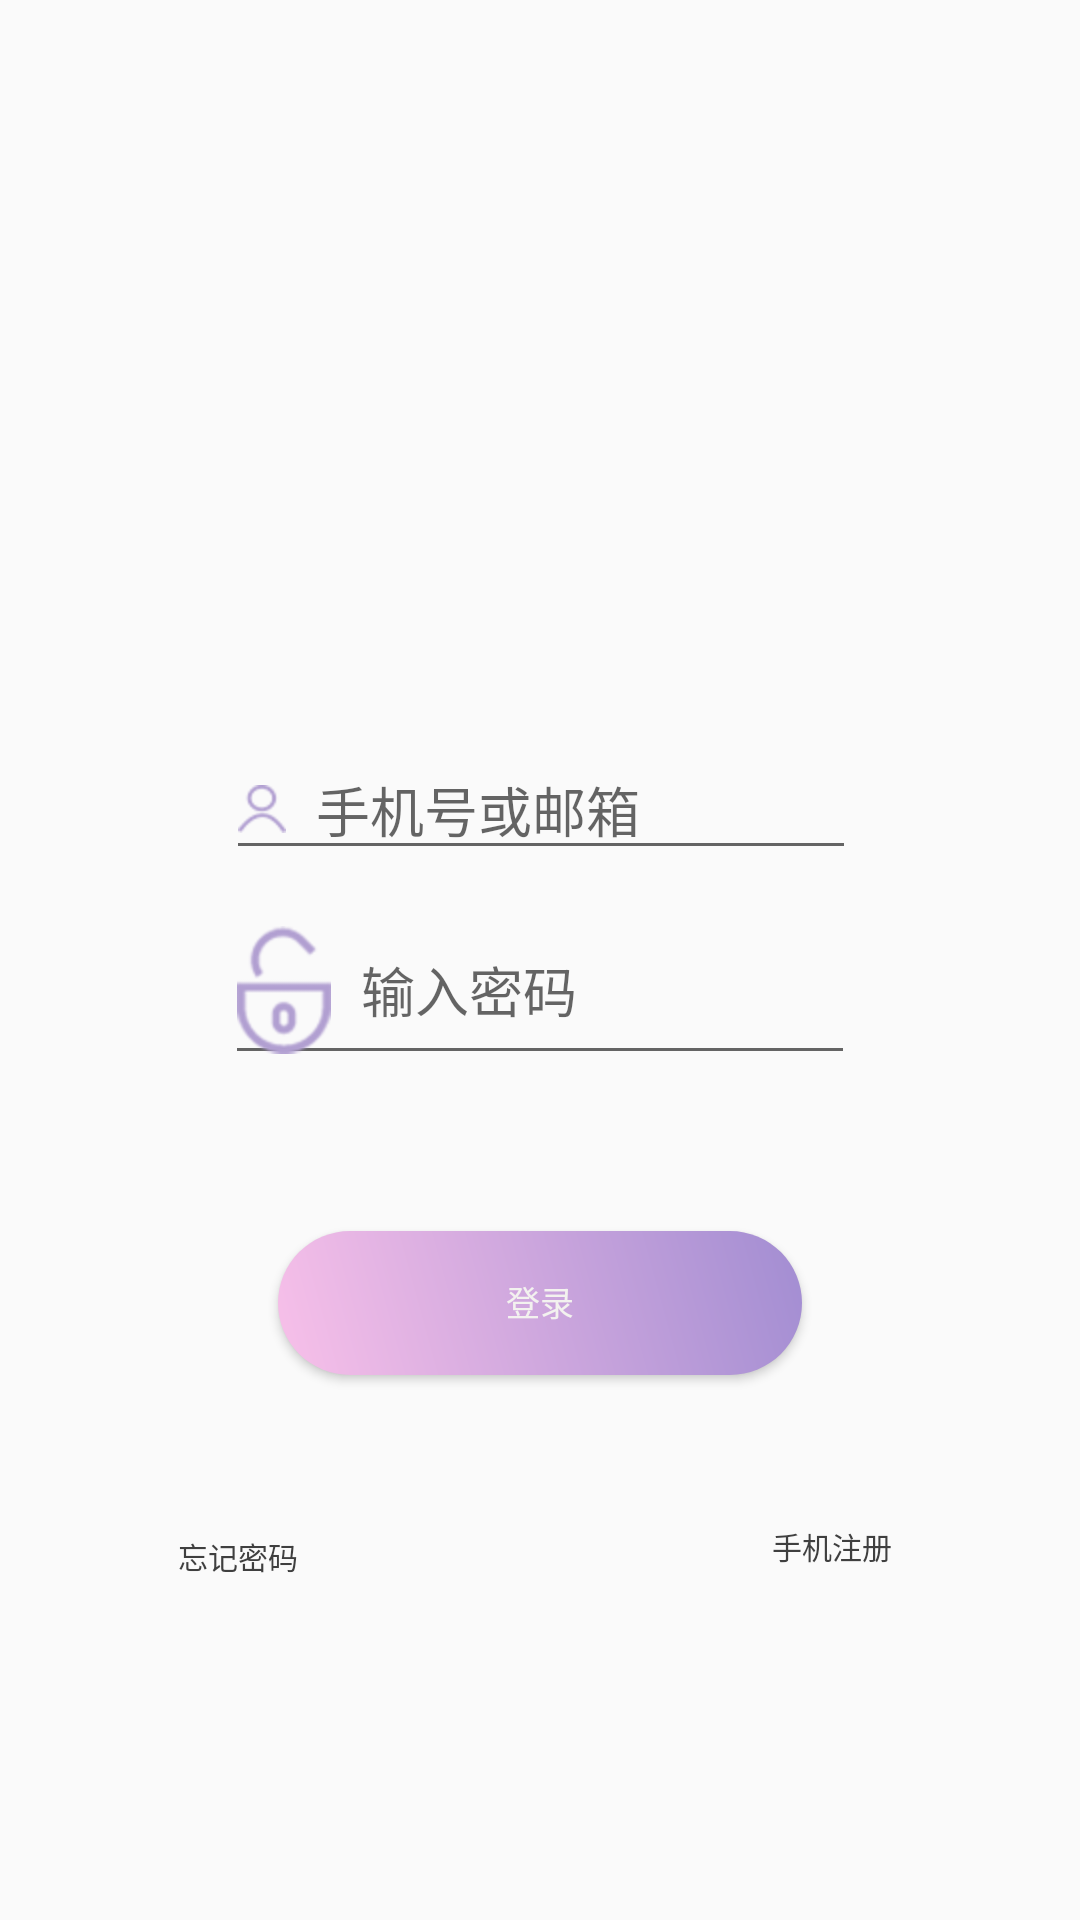

Produce the Android XML layout that renders to this screen, including the resource entries it uses.
<!-- AndroidManifest.xml: application theme AppTheme -->
<!-- res/layout/activity_login1.xml -->
<?xml version="1.0" encoding="utf-8"?>
<android.support.constraint.ConstraintLayout
    xmlns:android="http://schemas.android.com/apk/res/android"
    xmlns:app="http://schemas.android.com/apk/res-auto"
    xmlns:tools="http://schemas.android.com/tools"
    android:layout_width="match_parent"
    android:layout_height="match_parent"
    android:background="@mipmap/background_login"
    tools:context="com.xinaliu.inspiration.activity.LoginActivity">


    <EditText
        android:id="@+id/etPhoneNumber"
        android:layout_width="wrap_content"
        android:layout_height="wrap_content"
        android:layout_marginBottom="26px"
        android:layout_marginLeft="8dp"
        android:layout_marginRight="8dp"
        android:drawableLeft="@mipmap/user"
        android:drawablePadding="10dp"
        android:ems="10"
        android:hint="手机号或邮箱"
        android:inputType="phone"
        android:textColor="#3f3f3f"
        android:textCursorDrawable="@drawable/underline_color"
        app:layout_constraintBottom_toTopOf="@+id/editText"
        app:layout_constraintHorizontal_bias="0.503"
        app:layout_constraintLeft_toLeftOf="parent"
        app:layout_constraintRight_toRightOf="parent"
        tools:ignore="MissingConstraints"/>

    <ImageView
        android:id="@+id/imageView2"
        android:layout_width="wrap_content"
        android:layout_height="wrap_content"
        android:layout_marginBottom="51px"
        android:layout_marginLeft="8dp"
        android:layout_marginRight="8dp"
        app:layout_constraintBottom_toBottomOf="parent"
        app:layout_constraintHorizontal_bias="0.501"
        app:layout_constraintLeft_toLeftOf="parent"
        app:layout_constraintRight_toRightOf="parent"
        app:srcCompat="@mipmap/qq"
        tools:ignore="MissingConstraints"/>

    <ImageView
        android:id="@+id/imageView3"
        android:layout_width="wrap_content"
        android:layout_height="wrap_content"
        android:layout_marginBottom="51px"
        android:layout_marginRight="73px"
        app:layout_constraintBottom_toBottomOf="parent"
        app:layout_constraintRight_toLeftOf="@+id/imageView2"
        app:srcCompat="@mipmap/weixin_normal"
        />

    <ImageView
        android:id="@+id/imageView4"
        android:layout_width="wrap_content"
        android:layout_height="wrap_content"
        android:layout_marginBottom="51px"
        android:layout_marginLeft="36dp"
        app:layout_constraintBottom_toBottomOf="parent"
        app:layout_constraintLeft_toRightOf="@+id/imageView2"
        app:srcCompat="@mipmap/micro_blog"
        />

    <TextView
        android:id="@+id/textView3"
        android:layout_width="wrap_content"
        android:layout_height="wrap_content"
        android:layout_marginBottom="97dp"
        android:layout_marginLeft="8dp"
        android:layout_marginRight="8dp"
        android:text="忘记密码"
        android:textColor="#3f3f3f"
        android:textSize="30px"
        app:layout_constraintBottom_toTopOf="@+id/imageView3"
        app:layout_constraintLeft_toLeftOf="parent"
        app:layout_constraintRight_toRightOf="@+id/imageView3"
        tools:ignore="MissingConstraints"
        app:layout_constraintHorizontal_bias="0.512"/>

    <TextView
        android:id="@+id/textView4"
        android:layout_width="63dp"
        android:layout_height="18dp"
        android:layout_marginBottom="97dp"
        android:layout_marginLeft="8dp"
        android:layout_marginRight="8dp"
        android:text="手机注册"
        android:textColor="#3f3f3f"
        android:textSize="30px"
        app:layout_constraintBottom_toTopOf="@+id/imageView4"
        app:layout_constraintHorizontal_bias="0.51"
        app:layout_constraintLeft_toLeftOf="@+id/imageView4"
        app:layout_constraintRight_toRightOf="parent"
        tools:ignore="MissingConstraints"/>

    <Button
        android:id="@+id/button"
        android:layout_width="wrap_content"
        android:layout_height="wrap_content"
        android:layout_marginBottom="53dp"
        android:background="@drawable/background_btn_login"
        android:paddingBottom="25px"
        android:paddingLeft="228px"
        android:paddingRight="228px"
        android:paddingTop="22px"
        android:text="登录"
        android:textColor="#f3f2ef"
        android:textSize="34px"
        app:layout_constraintBottom_toTopOf="@+id/textView3"
        app:layout_constraintLeft_toLeftOf="parent"
        app:layout_constraintRight_toRightOf="parent"
        tools:ignore="MissingConstraints"/>

    <EditText
        android:id="@+id/editText"
        android:layout_width="wrap_content"
        android:layout_height="wrap_content"
        android:layout_marginBottom="52dp"
        android:layout_marginLeft="8dp"
        android:layout_marginRight="8dp"
        android:drawableLeft="@mipmap/lock"
        android:drawablePadding="10dp"
        android:ems="10"
        android:hint="输入密码"
        android:inputType="textPassword"
        android:textColor="#3f3f3f"
        android:textCursorDrawable="@drawable/underline_color"
        app:layout_constraintBottom_toTopOf="@+id/button"
        app:layout_constraintLeft_toLeftOf="parent"
        app:layout_constraintRight_toRightOf="parent"
        tools:ignore="MissingConstraints"/>

</android.support.constraint.ConstraintLayout>
<!-- resources referenced by this layout -->
<resources>
  <!-- drawable background_btn_login (drawable) -->
  <?xml version="1.0" encoding="utf-8"?>
  <shape xmlns:android="http://schemas.android.com/apk/res/android"
         android:shape="rectangle"
      >
      <gradient
          android:angle="45"
          android:endColor="#a28dd2"
          android:startColor="#f8c0e9"/>
  
      
      
  
      
      
      <corners android:radius="45dip" />
  
      
      <padding
          android:left="10dp"
          android:top="10dp"
          android:right="10dp"
          android:bottom="10dp"
          />
  </shape>
  <!-- drawable underline_color (drawable) -->
  <?xml version="1.0" encoding="utf-8"?>
  <shape xmlns:android="http://schemas.android.com/apk/res/android"
         android:shape="rectangle">
      <size android:width="1dp" />
      <solid android:color="@color/underline_color" />
  </shape>
  <!-- mipmap lock: png bitmap (mipmap-hdpi, 2074 bytes) -->
  <!-- mipmap micro_blog: png bitmap (mipmap-hdpi, 3894 bytes) -->
  <!-- mipmap user: png bitmap (mipmap-hdpi, 757 bytes) -->
  <!-- mipmap weixin_normal: png bitmap (mipmap-hdpi, 3986 bytes) -->
  <style name="AppTheme" parent="Theme.AppCompat.Light.DarkActionBar">
          
          <item name="colorPrimary">@color/colorPrimary</item>
          <item name="colorPrimaryDark">@color/colorPrimaryDark</item>
          <item name="colorAccent">@color/colorAccent</item>
      </style>
  <color name="colorPrimary">#3F51B5</color>
  <color name="colorPrimaryDark">#303F9F</color>
  <color name="colorAccent">#FF4081</color>
</resources>
